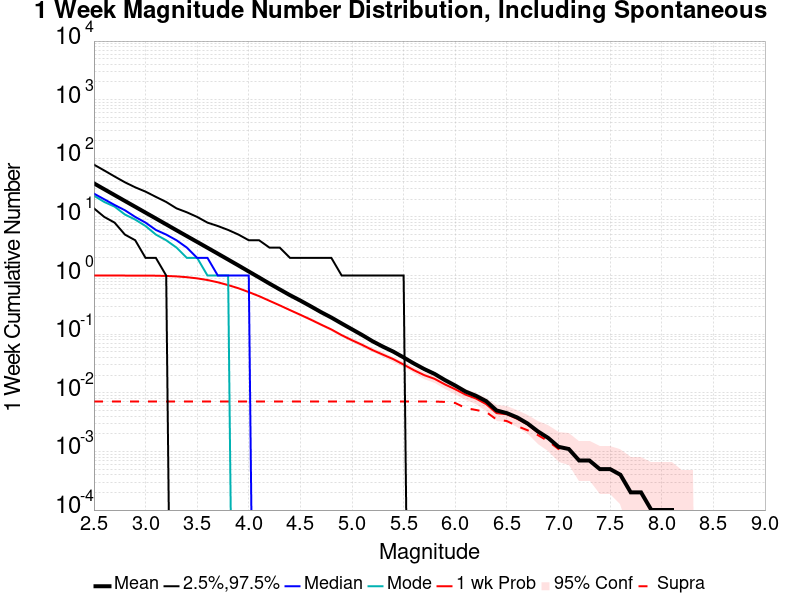

Data behind this chart, as committed beside it:
Mag, Mean, 2.5 %ile, 97.5 %ile, Median, Mode, 1 wk Probability, 1 wk Supra-Seis Prob
2.5, 37.37, 14.0, 78.0, 25.0, 23.0, 1.0, 0.0071
2.6, 29.68, 10.0, 62.0, 20.0, 18.0, 1.0, 0.0071
2.7, 23.57, 8.0, 49.0, 16.0, 15.0, 1.0, 0.0071
2.8, 18.72, 5.0, 39.0, 13.0, 11.0, 1.0, 0.0071
2.9, 14.89, 4.0, 32.0, 10.0, 9.0, 0.9997, 0.0071
3.0, 11.84, 2.0, 27.0, 8.0, 7.0, 0.9994, 0.0071
3.1, 9.41, 2.0, 22.0, 6.0, 5.0, 0.9947, 0.0071
3.2, 7.468, 1.0, 18.0, 5.0, 4.0, 0.9854, 0.0071
3.3, 5.922, 0.0, 14.0, 4.0, 3.0, 0.9678, 0.0071
3.4, 4.71, 0.0, 12.0, 3.0, 2.0, 0.938, 0.0071
3.5, 3.745, 0.0, 10.0, 2.0, 2.0, 0.8954, 0.0071
3.6, 2.977, 0.0, 8.0, 2.0, 1.0, 0.839, 0.0071
3.7, 2.364, 0.0, 7.0, 1.0, 1.0, 0.7674, 0.0071
3.8, 1.874, 0.0, 6.0, 1.0, 1.0, 0.6874, 0.0071
3.9, 1.486, 0.0, 5.0, 1.0, 0.0, 0.6073, 0.0071
4.0, 1.173, 0.0, 4.0, 1.0, 0.0, 0.5227, 0.0071
4.1, 0.9272, 0.0, 4.0, 0.0, 0.0, 0.4453, 0.0071
4.2, 0.7304, 0.0, 3.0, 0.0, 0.0, 0.3712, 0.0071
4.3, 0.5802, 0.0, 3.0, 0.0, 0.0, 0.3101, 0.0071
4.4, 0.4617, 0.0, 2.0, 0.0, 0.0, 0.2569, 0.0071
4.5, 0.374, 0.0, 2.0, 0.0, 0.0, 0.2141, 0.0071
4.6, 0.2991, 0.0, 2.0, 0.0, 0.0, 0.1773, 0.0071
4.7, 0.2377, 0.0, 2.0, 0.0, 0.0, 0.1456, 0.0071
4.8, 0.1922, 0.0, 2.0, 0.0, 0.0, 0.1204, 0.0071
4.9, 0.1522, 0.0, 1.0, 0.0, 0.0, 0.0961, 0.0071
5.0, 0.1211, 0.0, 1.0, 0.0, 0.0, 0.0788, 0.0071
5.1, 0.0964, 0.0, 1.0, 0.0, 0.0, 0.0655, 0.0071
5.2, 0.0756, 0.0, 1.0, 0.0, 0.0, 0.0534, 0.0071
5.3, 0.0612, 0.0, 1.0, 0.0, 0.0, 0.0447, 0.0071
5.4, 0.0504, 0.0, 1.0, 0.0, 0.0, 0.0375, 0.0071
5.5, 0.0401, 0.0, 1.0, 0.0, 0.0, 0.0303, 0.0071
5.6, 0.0316, 0.0, 0.0, 0.0, 0.0, 0.0243, 0.0071
5.7, 0.0254, 0.0, 0.0, 0.0, 0.0, 0.02, 0.0071
5.8, 0.021, 0.0, 0.0, 0.0, 0.0, 0.0173, 0.0071
5.9, 0.0165, 0.0, 0.0, 0.0, 0.0, 0.0139, 0.007
6.0, 0.0133, 0.0, 0.0, 0.0, 0.0, 0.0115, 0.0067
6.1, 0.0105, 0.0, 0.0, 0.0, 0.0, 0.0093, 0.0055
6.2, 0.0089, 0.0, 0.0, 0.0, 0.0, 0.008, 0.0051
6.3, 0.0072, 0.0, 0.0, 0.0, 0.0, 0.0064, 0.0047
6.4, 0.005, 0.0, 0.0, 0.0, 0.0, 0.0045, 0.0035
6.5, 0.0045, 0.0, 0.0, 0.0, 0.0, 0.0043, 0.0033
6.6, 0.0038, 0.0, 0.0, 0.0, 0.0, 0.0036, 0.0027
6.7, 0.003, 0.0, 0.0, 0.0, 0.0, 0.0029, 0.0023
6.8, 0.0022, 0.0, 0.0, 0.0, 0.0, 0.0021, 0.0019
6.9, 0.0017, 0.0, 0.0, 0.0, 0.0, 0.0017, 0.0015
7.0, 0.0012, 0.0, 0.0, 0.0, 0.0, 0.0012, 0.0011
7.1, 0.0011, 0.0, 0.0, 0.0, 0.0, 0.0011, 0.0011
7.2, 7.0E-4, 0.0, 0.0, 0.0, 0.0, 7.0E-4, 7.0E-4
7.3, 7.0E-4, 0.0, 0.0, 0.0, 0.0, 7.0E-4, 7.0E-4
7.4, 5.0E-4, 0.0, 0.0, 0.0, 0.0, 5.0E-4, 5.0E-4
7.5, 5.0E-4, 0.0, 0.0, 0.0, 0.0, 5.0E-4, 5.0E-4
7.6, 4.0E-4, 0.0, 0.0, 0.0, 0.0, 4.0E-4, 4.0E-4
7.7, 2.0E-4, 0.0, 0.0, 0.0, 0.0, 2.0E-4, 2.0E-4
7.8, 2.0E-4, 0.0, 0.0, 0.0, 0.0, 2.0E-4, 2.0E-4
7.9, 1.0E-4, 0.0, 0.0, 0.0, 0.0, 1.0E-4, 1.0E-4
8.0, 1.0E-4, 0.0, 0.0, 0.0, 0.0, 1.0E-4, 1.0E-4
8.1, 1.0E-4, 0.0, 0.0, 0.0, 0.0, 1.0E-4, 1.0E-4
8.2, 0.0, 0.0, 0.0, 0.0, 0.0, 0.0, 0.0
8.3, 0.0, 0.0, 0.0, 0.0, 0.0, 0.0, 0.0
8.4, 0.0, 0.0, 0.0, 0.0, 0.0, 0.0, 0.0
... 6 more rows
